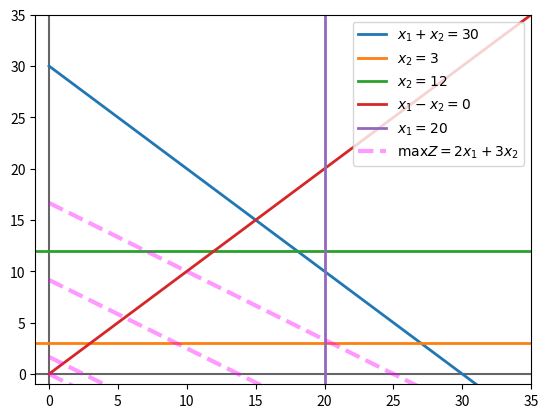
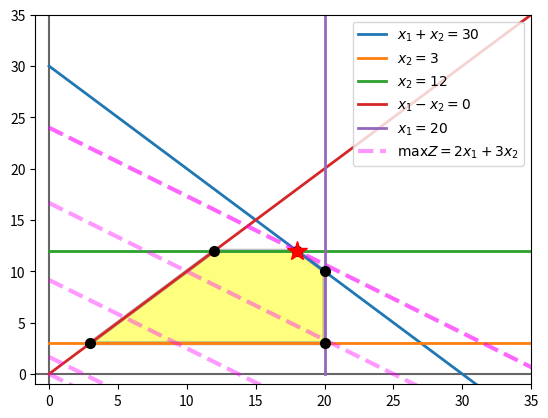

Recreate these plots in Python, in order.
"""
max Z = 2x1 + 3x2
subject to
x1 + x2 <= 30
x2 >= 3
x2 <= 12
x1 - x2 >= 0
x1 <= 20

x1, x2 >= 0
"""
import numpy as np
import matplotlib.pyplot as plt

# function domain
x = np.linspace(0, 200, 100)

eq1 = 30 - x   # x2 <= 30 - x1 
eq2 = 3        # x2 >= 3
eq3 = 12       # x2 <= 12
eq4 = x        # x2 <= x1 
eq5 = 20       # x1 <= 20

zeq = lambda x1,z: (z - 2*x1)/3

# ==== Plot =====
plt.figure(figsize=(10,10))
plt.figure('equal')

plt.axvline(0, color="0.4")
plt.axhline(0, color="0.4")

plt.plot(x, eq1, lw=2, label=r"$x_1 + x_2 = 30$")  # eq1
plt.plot([-5, 100], [eq2, eq2], lw=2, label=r"$x_2 = 3$")  # eq2
plt.plot([-5, 100], [eq3,eq3], lw=2, label=f"$x_2 = 12$")  # eq3
plt.plot(x, eq4, lw=2, label=r"$x_1 - x_2 = 0$")  # eq4
plt.plot([eq5, eq5], [-10, 100], lw=2, label=r"$x_1 = 20$")  # eq5

plt.plot(x, zeq(x, 0), color="magenta", lw=3, ls="--", alpha=0.4, label=r"$\max Z = 2x_1 + 3x_2$" )
for i in np.linspace(5, 50, 3):
    plt.plot(x, zeq(x, i), color="magenta", lw=3, ls="--", alpha=0.4)
# plot areas

plt.xlim(-1,35)
plt.ylim(-1, 35)

plt.legend(fontsize=10, loc="upper right")
plt.show()

# ================
# creating matrix and rhs vector
A = np.array([ # Color    Index
    [1,  1],   # blue      [0]
    [0,  1],   # orange    [1]
    [0,  1],   # green     [2] 
    [1, -1],   # red       [3]
    [1,  0],   # purple    [4]
             ])

b = np.array([30, 3, 12, 0, 20])

# intersections
equations_index= [(1, 3),  # orange, red
                  (2, 3),  # green, red
                  (0, 2),  # blue, green
                  (0, 4),  # blue, purple
                  (1, 4),  # orange, purple
                  ]

points = [np.linalg.solve(A[list(i)] , b[list(i)]) for i in equations_index]
coordinates = list(zip(*points))
zvalues = [2*x1 + 3*x2 for x1, x2 in points]
best_index, best_value = max(enumerate(zvalues), key=lambda t:t[1])
best_point = points[best_index]

# ======== Plot =============
plt.figure(figsize=(10,10))
plt.figure('equals')
plt.axvline(0, color='0.4')
plt.axhline(0, color='0.4')

plt.plot(x, eq1, lw=2, label=r"$x_1 + x_2 = 30$")
plt.plot([0, 100], [eq2, eq2], lw=2, label=r"$x_2 = 3$")
plt.plot([0, 100], [eq3, eq3], lw=2, label=r"$x_2 = 12$")
plt.plot(x, eq4, lw=2, label=r"$x_1 - x_2 = 0$")
plt.plot([eq5, eq5], [0, 100], lw=2, label=r"$x_1 = 20$")

plt.plot(x, zeq(x, 0), color="magenta", lw=3, ls="--", alpha=0.4, label=r"$\max Z = 2x_1 + 3x_2$" )
for i in np.linspace(5, 50, 3):
    plt.plot(x, zeq(x, i), lw=3, color="magenta", ls="--", alpha=0.4)
# plot z function
plt.plot(x, zeq(x, best_value), lw=3, color="magenta", ls="--", alpha=0.6)

for point in points:
    plt.plot(*point, ms=7, marker="o", color="k")
plt.plot(*best_point, ms=15, marker="*", color="red")
plt.fill(*coordinates, facecolor="yellow", edgecolor="gray", lw=3, alpha=0.5)

plt.xlim(-1, 35)
plt.ylim(-1, 35)
plt.legend(fontsize=10, loc="upper right")
plt.show()






